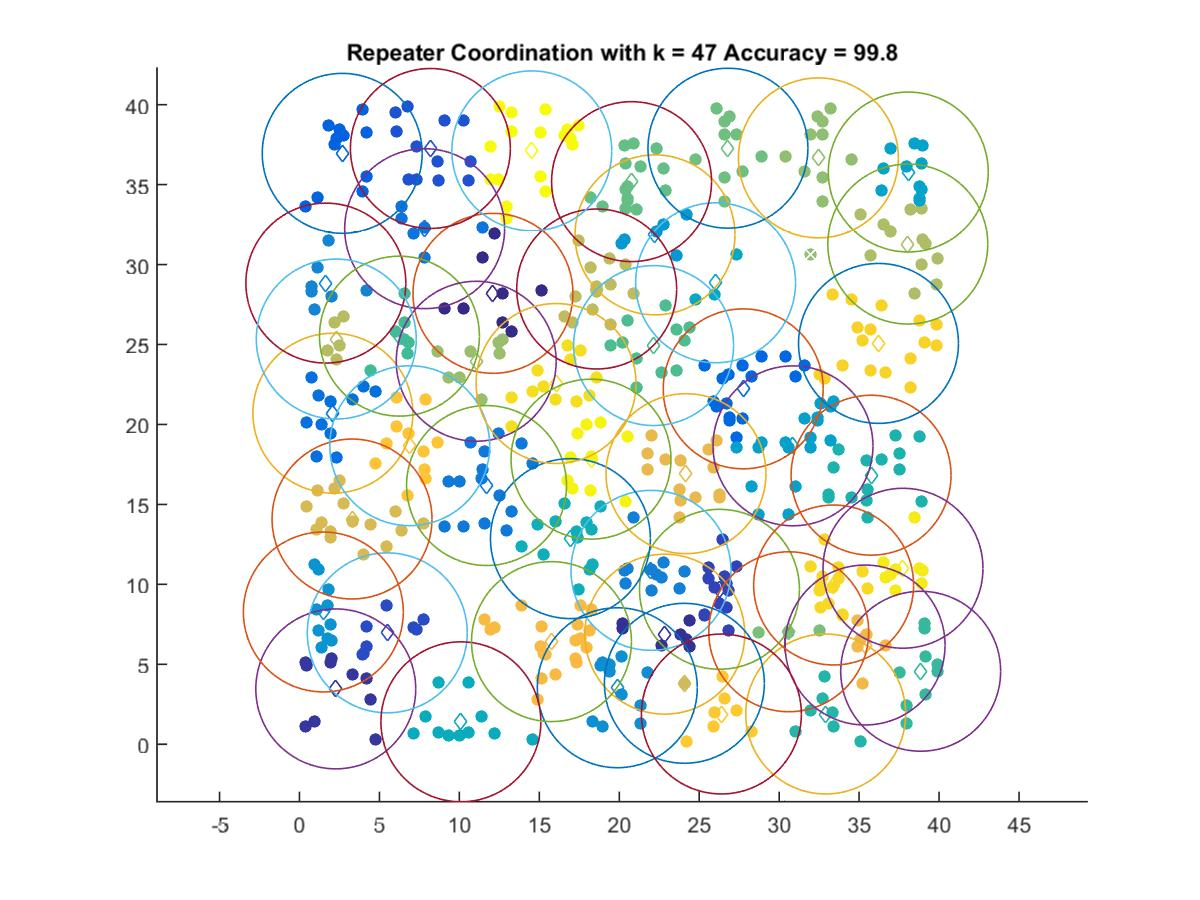

Values plotted in this chart, from the file beside it:
12.101, 28.2
22.85, 6.883
2.271, 3.462
26.27, 9.691
5.492, 6.966
8.188, 37.26
2.674, 36.95
27.75, 22.23
2.09, 20.7
7.83, 32.24
11.7, 16.18
21.98, 10.88
1.651, 28.84
19.88, 3.534
1.492, 8.273
22.23, 31.86
30.86, 18.66
38.07, 35.79
26.02, 28.86
10.1, 1.404
16.95, 12.86
35.75, 16.83
32.91, 1.891
38.85, 4.565
6.253, 25.52
22.15, 24.93
20.77, 35.19
26.8, 37.28
30.6, 7.034
32.45, 36.67
11.05, 23.95
38.04, 31.28
2.303, 25.34
18.59, 28.47
24.07, 3.811
3.287, 14.09
24.17, 16.92
35.37, 6.205
15.76, 6.419
6.897, 18.67
26.39, 1.891
36.21, 25.07
33.41, 9.958
16.05, 22.56
37.74, 11.01
18.23, 17.83
14.53, 37.11
